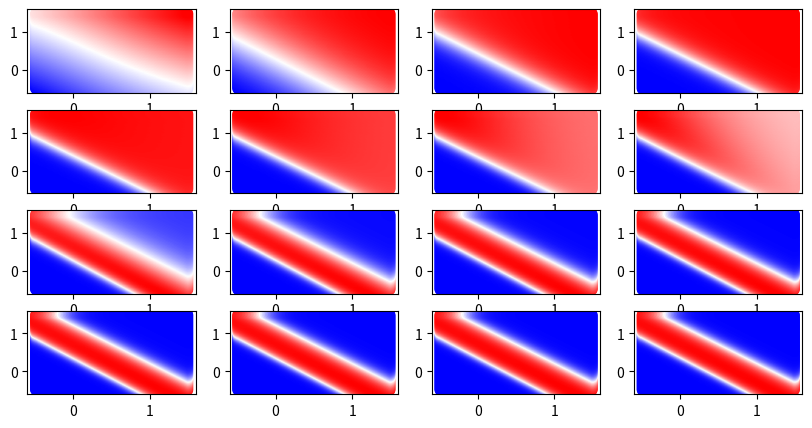

Python code for this plot:
import numpy as np
import matplotlib.pyplot as plt


class BCELoss:
    def forward(self, y, pred):
        self.y = y
        self.pred = pred
        j = -(y * np.log(pred) + (1 - y) * np.log(1 - pred))
        return j

    def backward(self):
        dj_dpred = (self.pred - self.y) / self.pred * (1 - self.pred)

        return dj_dpred


class Sigmoid:
    def forward(self, z):
        self.a = 1 / (1 + np.exp(-z))
        return self.a

    def backward(self, dj_dpred):
        da_dz = self.a * (1 - self.a)
        # print(type(da_dz))
        # print(type(dj_dpred))
        dj_dz = dj_dpred * da_dz

        return dj_dz


class AffineFunction:
    def __init__(self):
        self.w = np.random.randn(2)
        self.b = np.random.randn(1)

    def forward(self, x):
        self.x = x
        z = np.dot(self.x, self.w) + self.b
        return z

    def backward(self, dj_dz, lr):
        dz_dw = self.x
        dz_db = 1

        dj_dw = dj_dz * dz_dw
        dj_db = dj_dz * dz_db

        self.w -= dj_dw * lr
        self.b -= dj_db * lr

        dz_dx = self.w
        dj_dx = dj_dz * dz_dx

        return dj_dx


class Model:
    def __init__(self):
        self.affine = AffineFunction()
        self.sigmoid = Sigmoid()

    def forward(self, x):
        z = self.affine.forward(x)
        a = self.sigmoid.forward(z)

        return a

    def backward(self, dj_dpred, lr):
        dj_dz = self.sigmoid.backward(dj_dpred)
        test = self.affine.backward(dj_dz, lr)
        return test


LR = 0.1
EPOCHS = 10000
np.random.seed(7)
X = np.array([0, 0, 1, 0, 0, 1, 1, 1]).reshape(4, 2)
y = np.array([0, 1, 1, 0])
print(X)
print(y)
# Instantiation
neuron1 = Model()
neuron2 = Model()
neuron3 = Model()
loss_function = BCELoss()
bce_losses = []
accuracies = []
x1 = np.linspace(-0.5, 1.5, 100)
x2 = np.linspace(-0.5, 1.5, 100)
X1, X2 = np.meshgrid(x1, x2)
X_db = np.hstack([X1.reshape(-1, 1), X2.reshape(-1, 1)])


fig, axes = plt.subplots(4, 4, figsize=(10, 5))
axes = axes.flatten()
for epoch in range(1, EPOCHS + 1):
    epoch_losses = []
    epoch_accuracy = []
    # print("epoch: ", epoch)
    # vs_binary_pred = []
    for X_, y_ in zip(X, y):
        # training
        pred1 = neuron1.forward(X_)
        pred2 = neuron2.forward(X_)
        pred3 = neuron3.forward([pred1[0], pred2[0]])

        # get loss
        loss = loss_function.forward(y_, pred3)
        epoch_losses.append(loss)

        # backward
        dj_dpred3 = loss_function.backward()
        dj_dpred_back = neuron3.backward(dj_dpred3, LR)

        neuron2.backward(dj_dpred_back[1], LR)
        neuron1.backward(dj_dpred_back[0], LR)

        # Metric(loss, accuracy) Calculations
        pred_binary = (pred3 >= 0.5).astype(int) # 예측값을 이진 변환. 예측값이 0.5 이상이면 1, 0.5 미만이면 0으로
        epoch_accuracy.append(abs(pred_binary - y_))  # 이진변환된 값이 정답과 같다면 0, 다르다면 1이 epoch_accuracy list에 append된다.

    accuracies.append(epoch_accuracy.count(0) / len(y))
    bce_losses.append(np.mean(epoch_losses))

    if epoch % 625 == 0 and epoch > 1:
        y_db = []
        for x_db in X_db:
            p1 = neuron1.forward(x_db)
            p2 = neuron2.forward(x_db)
            # 주어진 x_db에 따른 최종 예측 결과를 y_db 에 append
            y_db.append(neuron3.forward([p1[0], p2[0]]))
        axes[(epoch // 625) - 1].scatter(X_db[:, 0], X_db[:, 1], c=y_db, cmap='bwr')
        print("epoch: ", epoch)

plt.show()
